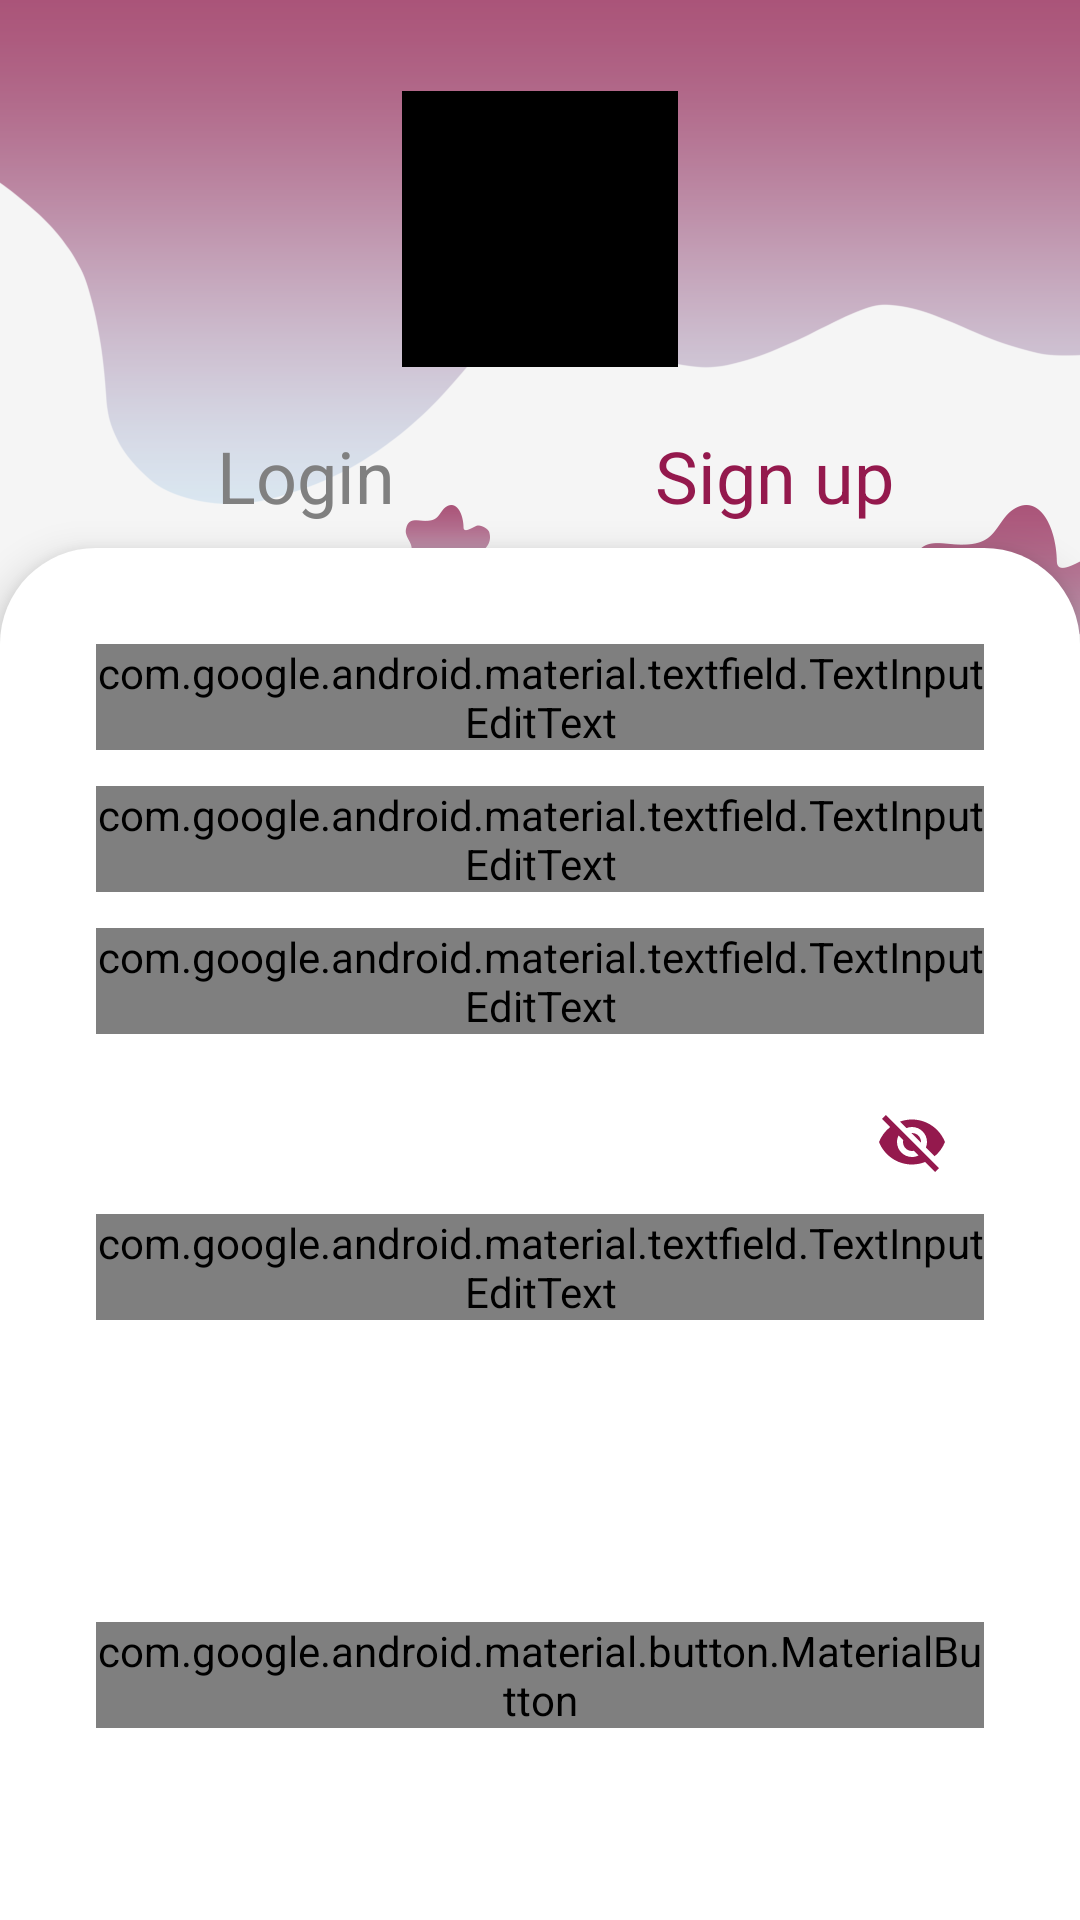

Android layout source for this screen:
<!-- AndroidManifest.xml: application theme AppTheme -->
<!-- res/layout/activity_register.xml -->
<?xml version="1.0" encoding="utf-8"?>
<androidx.constraintlayout.widget.ConstraintLayout xmlns:android="http://schemas.android.com/apk/res/android"
    xmlns:app="http://schemas.android.com/apk/res-auto"
    xmlns:tools="http://schemas.android.com/tools"
    android:layout_width="match_parent"
    android:layout_height="match_parent"
    android:background="@drawable/background_awal"
    tools:context=".ui.RegisterActivity">

    <LinearLayout
        android:layout_width="match_parent"
        android:layout_height="match_parent"
        android:orientation="vertical"
        android:background="#4DDEDEDE">
        <LinearLayout
            android:layout_width="match_parent"
            android:layout_height="0dp"
            android:layout_weight=".4"
            android:orientation="vertical"
            android:gravity="center|bottom">
            <ImageView
                android:layout_width="92dp"
                android:layout_height="92dp"
                android:layout_marginBottom="20dp"
                android:background="#000"/>
            <LinearLayout
                android:layout_width="match_parent"
                android:layout_height="wrap_content"
                android:layout_marginStart="24dp"
                android:layout_marginEnd="24dp"
                android:layout_marginBottom="8dp"
                android:orientation="horizontal">
                <TextView
                    android:id="@+id/btn_login_register"
                    android:layout_width="match_parent"
                    android:layout_height="wrap_content"
                    android:layout_weight="1"
                    android:text="@string/str_login_LogReg"
                    android:textSize="24sp"
                    android:textAlignment="center"
                    android:textColor="#808080"
                    android:textAppearance="@style/TextHeadBold"/>
                <TextView
                    android:layout_width="match_parent"
                    android:layout_height="wrap_content"
                    android:layout_weight="1"
                    android:text="@string/str_signup_LogReg"
                    android:textSize="24sp"
                    android:textColor="#94194d"
                    android:textAlignment="center"
                    android:textAppearance="@style/TextHeadBold"/>
            </LinearLayout>
        </LinearLayout>
        <LinearLayout
            android:layout_width="match_parent"
            android:layout_height="0dp"
            android:layout_weight="1"
            android:orientation="vertical"
            android:elevation="8dp"
            android:background="@drawable/linearlayout_custom">
            <LinearLayout
                android:layout_width="match_parent"
                android:layout_height="0dp"
                android:layout_weight="1"
                android:layout_marginTop="32dp"
                android:paddingEnd="32dp"
                android:paddingStart="32dp"
                android:orientation="vertical">

                <com.google.android.material.textfield.TextInputLayout
                    android:id="@+id/inputLayout_email_register"
                    android:transitionName="email_trans"
                    android:layout_width="match_parent"
                    android:layout_height="wrap_content"
                    android:layout_marginBottom="12dp"
                    android:hint="@string/str_email_LogReg"
                    app:boxCornerRadiusTopEnd="8dp"
                    app:boxCornerRadiusTopStart="8dp"
                    style="@style/Widget.MaterialComponents.TextInputLayout.FilledBox">
                    <com.google.android.material.textfield.TextInputEditText
                        android:id="@+id/et_email_register"
                        android:layout_width="match_parent"
                        android:layout_height="wrap_content"
                        android:inputType="textEmailAddress"
                        android:fontFamily="@font/lin_libertine_r"/>
                </com.google.android.material.textfield.TextInputLayout>

                <com.google.android.material.textfield.TextInputLayout
                    android:id="@+id/inputLayout_fullname_register"
                    android:layout_width="match_parent"
                    android:layout_height="wrap_content"
                    android:layout_marginBottom="12dp"
                    android:hint="@string/str_fullnam_LogReg"
                    app:boxCornerRadiusTopEnd="8dp"
                    app:boxCornerRadiusTopStart="8dp"
                    style="@style/Widget.MaterialComponents.TextInputLayout.FilledBox">
                    <com.google.android.material.textfield.TextInputEditText
                        android:id="@+id/et_fullname_register"
                        android:layout_width="match_parent"
                        android:layout_height="wrap_content"
                        android:fontFamily="@font/lin_libertine_r"/>
                </com.google.android.material.textfield.TextInputLayout>

                <com.google.android.material.textfield.TextInputLayout
                    android:id="@+id/inputLayout_username_register"
                    android:layout_width="match_parent"
                    android:layout_height="wrap_content"
                    android:layout_marginBottom="12dp"
                    android:hint="@string/str_username_LogReg"
                    app:boxCornerRadiusTopEnd="8dp"
                    app:boxCornerRadiusTopStart="8dp"
                    style="@style/Widget.MaterialComponents.TextInputLayout.FilledBox">
                    <com.google.android.material.textfield.TextInputEditText
                        android:id="@+id/et_username_register"
                        android:layout_width="match_parent"
                        android:layout_height="wrap_content"
                        android:maxLength="15"
                        android:inputType="textShortMessage"
                        android:fontFamily="@font/lin_libertine_r"/>
                </com.google.android.material.textfield.TextInputLayout>

                <com.google.android.material.textfield.TextInputLayout
                    android:id="@+id/inputLayout_password_register"
                    android:transitionName="password_trans"
                    android:layout_width="match_parent"
                    android:layout_height="wrap_content"
                    android:layout_marginBottom="8dp"
                    android:hint="@string/str_password_LogReg"
                    app:passwordToggleEnabled="true"
                    app:passwordToggleTint="#94194d"
                    app:boxCornerRadiusTopEnd="8dp"
                    app:boxCornerRadiusTopStart="8dp"
                    style="@style/Widget.MaterialComponents.TextInputLayout.FilledBox">
                    <com.google.android.material.textfield.TextInputEditText
                        android:id="@+id/et_password_register"
                        android:layout_width="match_parent"
                        android:layout_height="wrap_content"
                        android:inputType="textPassword"
                        android:fontFamily="@font/lin_libertine_r"/>
                </com.google.android.material.textfield.TextInputLayout>
            </LinearLayout>

            <LinearLayout
                android:layout_width="match_parent"
                android:layout_height="wrap_content"
                android:paddingEnd="32dp"
                android:paddingStart="32dp"
                android:paddingBottom="64dp"
                android:gravity="end">
                <com.google.android.material.button.MaterialButton
                    android:id="@+id/btn_register_register"
                    android:layout_width="wrap_content"
                    android:layout_height="wrap_content"
                    android:layout_gravity="end|bottom"
                    android:text="@string/str_signup_LogReg"
                    android:fontFamily="@font/lin_libertine_rb"
                    app:iconGravity="end"
                    app:icon="@drawable/ic_arrow" />
            </LinearLayout>

        </LinearLayout>
    </LinearLayout>

</androidx.constraintlayout.widget.ConstraintLayout>
<!-- resources referenced by this layout -->
<resources>
  <!-- drawable background_awal: png bitmap (drawable, 40110 bytes) -->
  <!-- drawable linearlayout_custom (drawable) -->
  <?xml version="1.0" encoding="utf-8"?>
  <layer-list xmlns:android="http://schemas.android.com/apk/res/android">
      <item>
          <shape>
              <corners
                  android:radius="32dp"/>
              <solid
                  android:color="#fff"/>
          </shape>
      </item>
      <item android:top="128dp">
          <shape>
              <solid
                  android:color="#fff"/>
          </shape>
      </item>
  
  </layer-list>
  <string name="str_email_LogReg">Email</string>
  <string name="str_fullnam_LogReg">Full Name</string>
  <string name="str_login_LogReg">Login</string>
  <string name="str_password_LogReg">Password</string>
  <string name="str_signup_LogReg">Sign up</string>
  <string name="str_username_LogReg">Username</string>
  <style name="TextHeadBold">
          <item name="fontFamily">@font/lin_libertine_rb</item>
          <item name="colorOnSurface">@color/colorPrimary</item>
          <item name="colorPrimary">@color/colorPrimary</item>
          <item name="android:textSize">16sp</item>
      </style>
  <style name="AppTheme" parent="Theme.MaterialComponents.Light.NoActionBar">
          
          <item name="colorPrimary">@color/colorPrimary</item>
          <item name="colorPrimaryDark">@color/colorBottomNav</item>
          <item name="colorAccent">#dedede</item>
          <item name="bottomNavigationStyle">@style/Widget.MaterialComponents.BottomNavigationView</item>
          <item name="switchStyle">@style/Widget.App.Switch</item>
          <item name="colorOnPrimary">@color/colorPrimary</item>
          <item name="colorOnSurface">@color/colorAccent</item>
          <item name="colorOnSecondary">@color/colorAccent</item>
  
          
          <item name="android:windowActivityTransitions">true</item>
      </style>
  <color name="colorPrimary">#94194d</color>
  <color name="colorBottomNav">#121212</color>
  <style name="Widget.App.Switch" parent="Widget.MaterialComponents.CompoundButton.Switch">
          <item name="materialThemeOverlay">@style/ThemeOverlay.App.Switch</item>
      </style>
  <color name="colorAccent">#d8eaf8</color>
  <style name="ThemeOverlay.App.Switch" parent="">
          <item name="colorOnSurface">@color/colorPrimary</item>
          <item name="colorSecondary">@color/colorPrimary</item>
          <item name="colorAccent">@color/colorPrimary</item>
      </style>
</resources>
